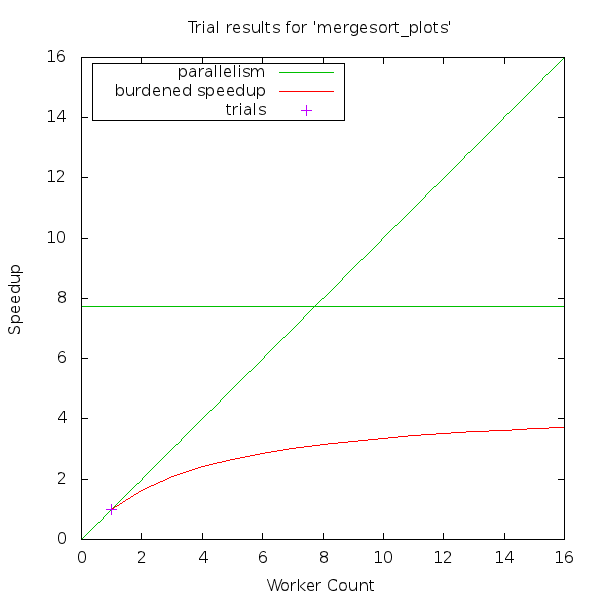

The data file committed next to this chart (first rows):
# cilkview format version, 1
# n workers, weighted parallelism, trials, speedup, ideal parallelism
1, 1., 0., 1., 7.735
2, 1.64, 0., , 7.735
3, 2.084, 0., , 7.735
4, 2.411, 0., , 7.735
5, 2.661, 0., , 7.735
6, 2.859, 0., , 7.735
7, 3.019, 0., , 7.735
8, 3.152, 0., , 7.735
9, 3.263, 0., , 7.735
10, 3.358, 0., , 7.735
11, 3.44, 0., , 7.735
12, 3.511, 0., , 7.735
13, 3.574, , , 7.735
14, 3.63, , , 7.735
15, 3.679, , , 7.735
16, 3.724, , , 7.735
